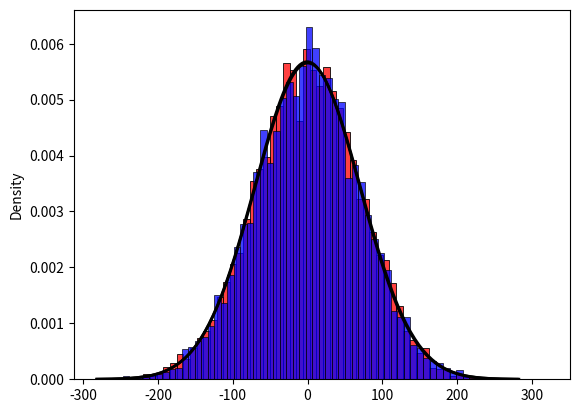

The script that saved this image:
import numpy as np
import pylab
import random
import matplotlib.pyplot as plt
import pandas as pd
import seaborn as sns
from scipy import stats
from scipy.stats import norm
rng = np.random.default_rng()

# code for multiple simulations
# only cares for final positions

# function for calculating fit
def normal(mean, std, color="black"):
    a = np.linspace(mean-4*std, mean+4*std, 200)
    b = stats.norm.pdf(a, mean, std)
    c = plt.plot(a, b, color, linewidth=2)

# parameters for the walk
n = 10000 #number of steps per simulation
m = 10000 #number of simulations
origin = np.zeros((1,2))
choices = [[1,0],[0,1],[-1,0],[0,-1]] #step directions that can be taken
prob = [1/4,1/4,1/4,1/4] #probability of corresponding step direction

xfinal = np.zeros(m)
yfinal = np.zeros(m)

# Simulate steps in 2D
for i in range (1,m):
    random.seed()
    steps = rng.choice(choices, size=n, p=prob) #array of each step
    path = np.concatenate([origin, steps]).cumsum(0) #cumulative summation of steps
    start = path[0:1]
    end = path[-1:]
    
    xfinal[i] = end[0][0]
    yfinal[i] = end[0][1]
    
    
# plot the distribution of final position
sns.histplot(xfinal, stat = 'density', color = 'red')
normal(xfinal.mean(), xfinal.std())
pylab.show()

sns.histplot(yfinal, stat = 'density', color = 'blue')
normal(yfinal.mean(), yfinal.std())
pylab.show()
